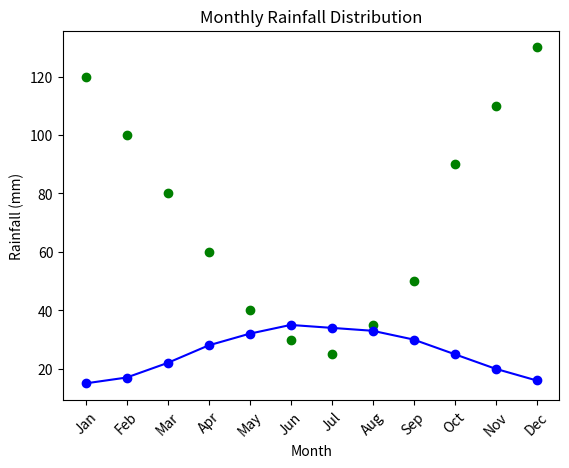

Source code (Python):
import matplotlib.pyplot as plt
months = ['Jan', 'Feb', 'Mar', 'Apr', 'May', 'Jun', 
          'Jul', 'Aug', 'Sep', 'Oct', 'Nov', 'Dec']
temperature = [15, 17, 22, 28, 32, 35, 34, 33, 30, 25, 20, 16]

plt.plot(months, temperature, marker='o', linestyle='-', color='blue')
plt.xlabel('Month')
plt.ylabel('Temperature (°C)')
plt.title('Monthly Temperature Variation')
plt.grid()
plt.xticks(rotation=45)
plt.show()
rainfall = [120, 100, 80, 60, 40, 30, 25, 35, 50, 90, 110, 130]

plt.scatter(months, rainfall, color='green')
plt.xlabel('Month')
plt.ylabel('Rainfall (mm)')
plt.title('Monthly Rainfall Distribution')
plt.grid()
plt.xticks(rotation=45)
plt.show()
